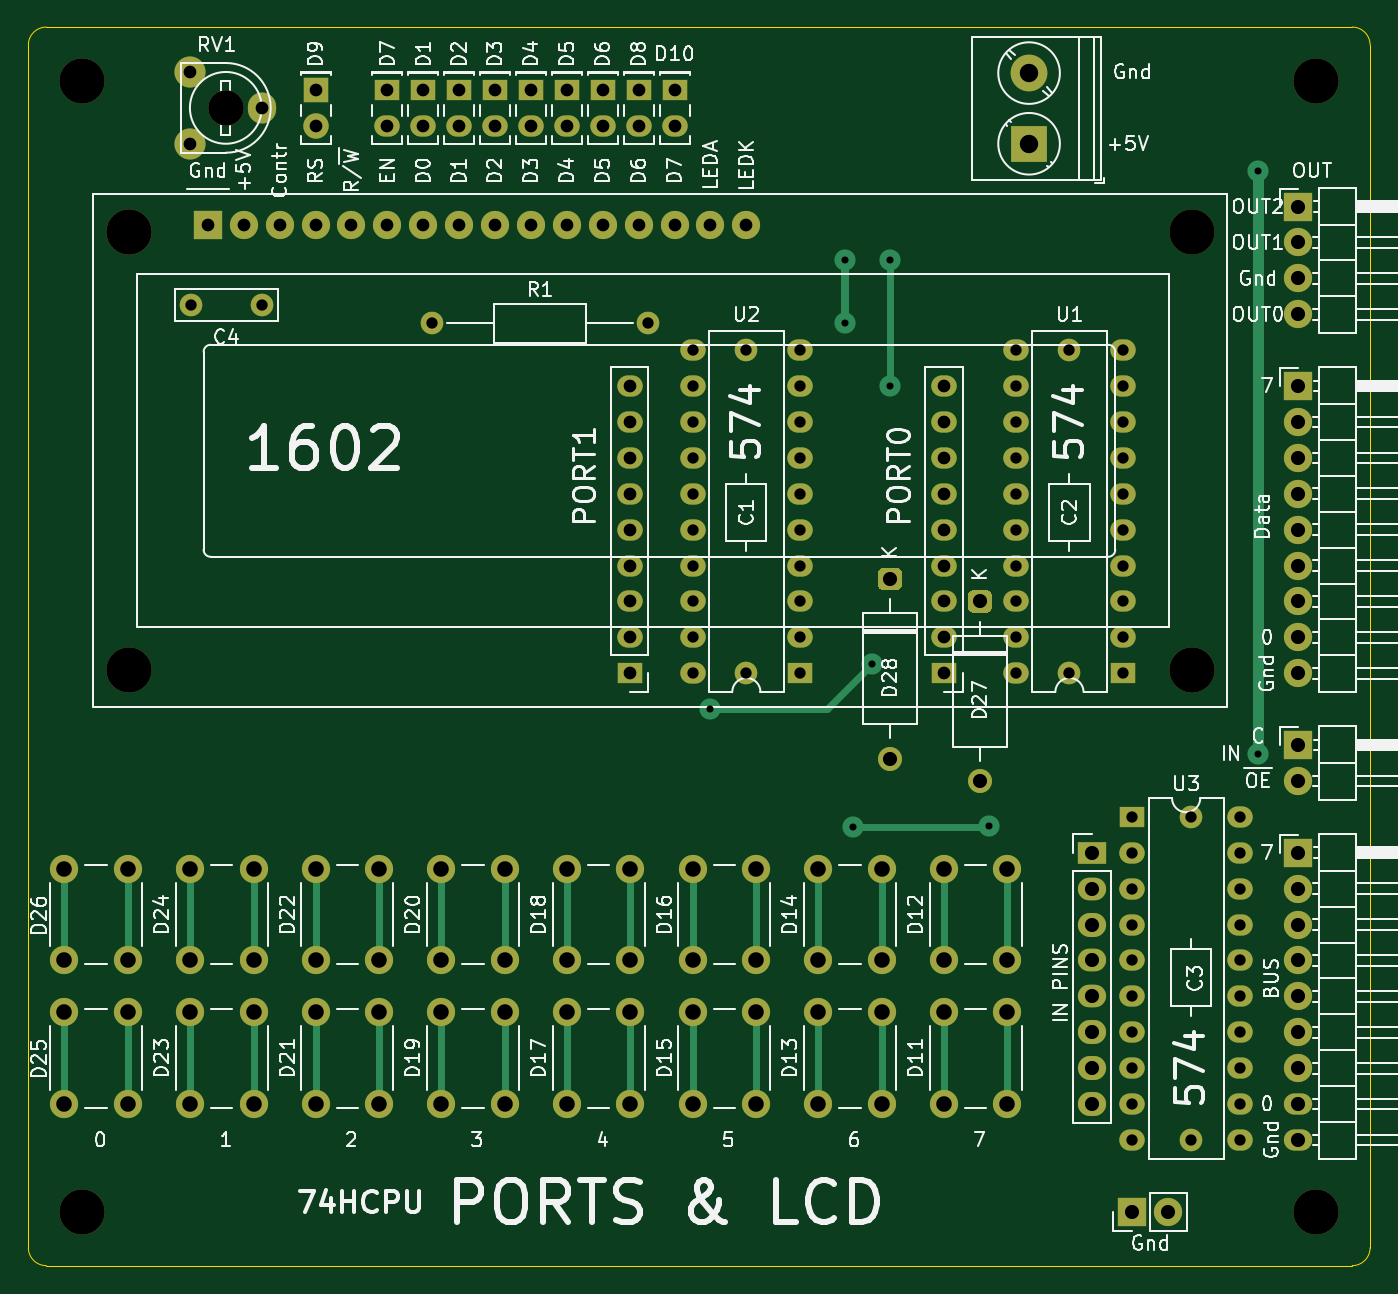
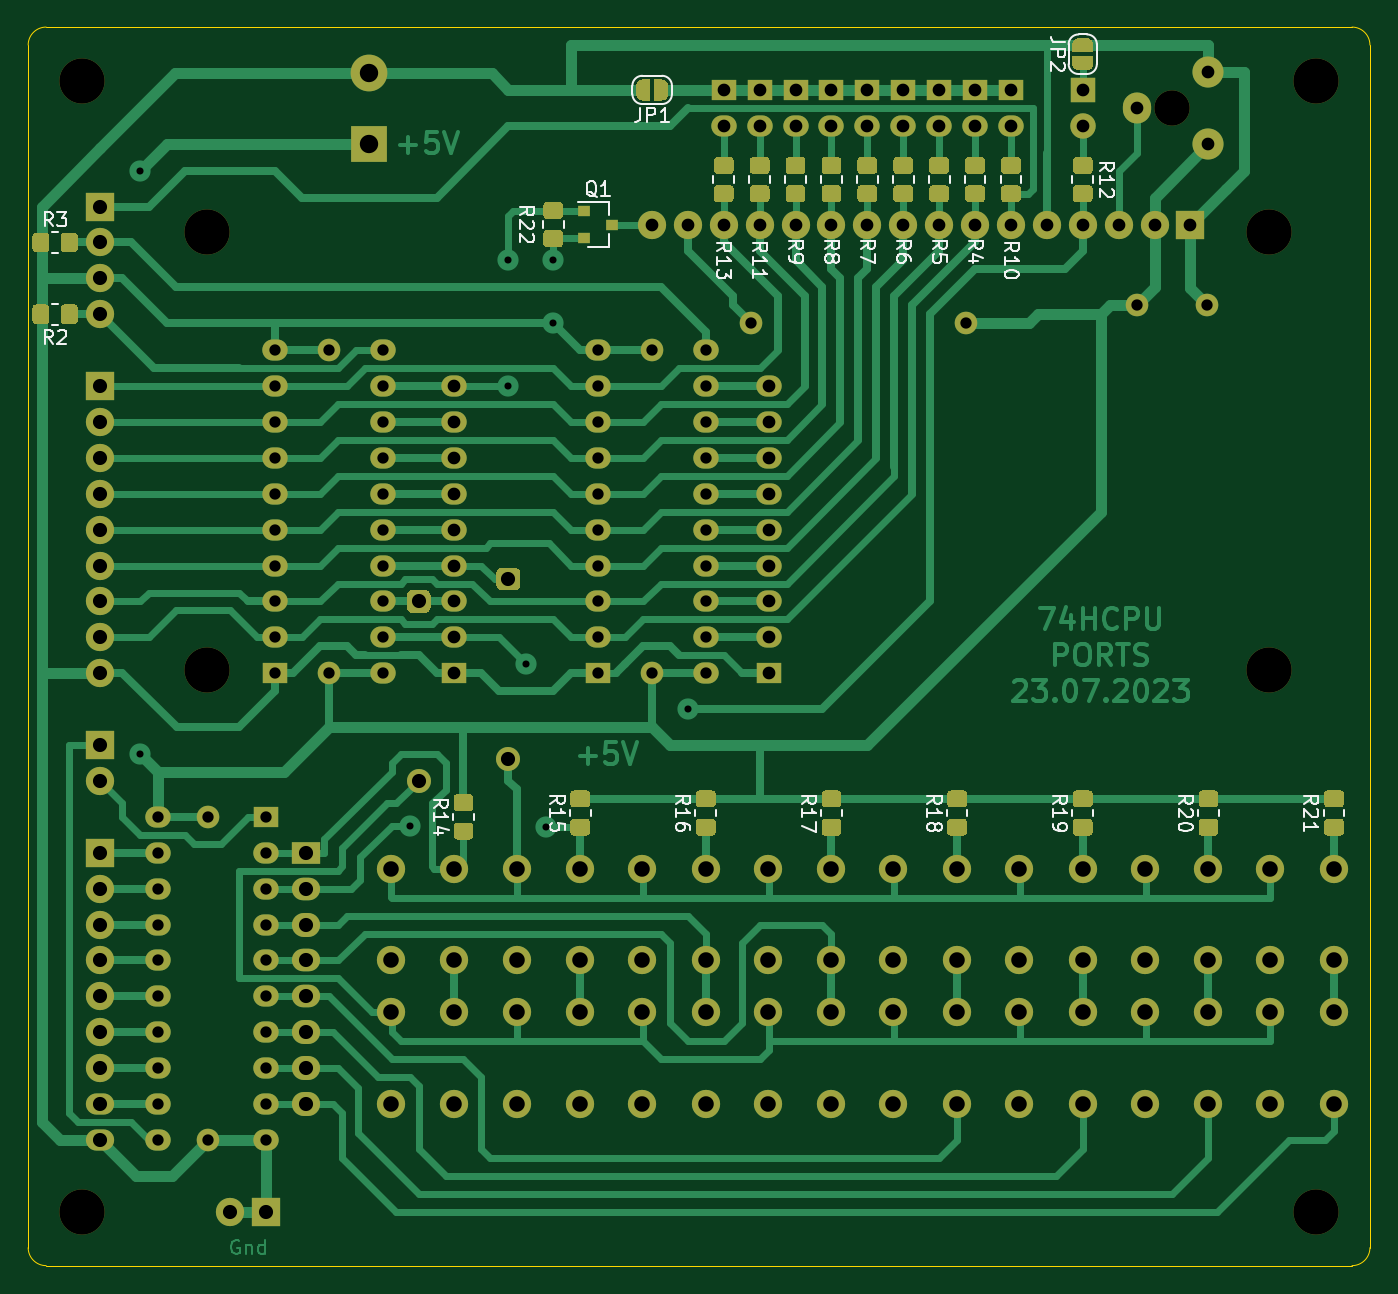
Circuit board: 8 layer files. Board 94.9 x 87.6 mm.
- bottom_copper: Ports-B_Cu.gbr (73050 bytes)
- bottom_mask: Ports-B_Mask.gbr (27396 bytes)
- bottom_silk: Ports-B_SilkS.gbr (23035 bytes)
- outline: Ports-Edge_Cuts.gbr (988 bytes)
- top_copper: Ports-F_Cu.gbr (18114 bytes)
- top_mask: Ports-F_Mask.gbr (8746 bytes)
- top_silk: Ports-F_SilkS.gbr (93350 bytes)
- drill: Ports.drl (3812 bytes)

=== bottom_copper: Ports-B_Cu.gbr (73050 bytes, source omitted) ===
=== bottom_mask: Ports-B_Mask.gbr (27396 bytes, source omitted) ===
=== bottom_silk: Ports-B_SilkS.gbr (23035 bytes, source omitted) ===
=== outline: Ports-Edge_Cuts.gbr ===
%TF.GenerationSoftware,KiCad,Pcbnew,(5.1.8)-1*%
%TF.CreationDate,2023-09-16T15:22:14+03:00*%
%TF.ProjectId,Ports,506f7274-732e-46b6-9963-61645f706362,rev?*%
%TF.SameCoordinates,Original*%
%TF.FileFunction,Profile,NP*%
%FSLAX46Y46*%
G04 Gerber Fmt 4.6, Leading zero omitted, Abs format (unit mm)*
G04 Created by KiCad (PCBNEW (5.1.8)-1) date 2023-09-16 15:22:14*
%MOMM*%
%LPD*%
G01*
G04 APERTURE LIST*
%TA.AperFunction,Profile*%
%ADD10C,0.050000*%
%TD*%
G04 APERTURE END LIST*
D10*
X45720000Y-24130000D02*
G75*
G02*
X46990000Y-22860000I1270000J0D01*
G01*
X46990000Y-110490000D02*
G75*
G02*
X45720000Y-109220000I0J1270000D01*
G01*
X140652500Y-109220000D02*
G75*
G02*
X139382500Y-110490000I-1270000J0D01*
G01*
X139382500Y-22860000D02*
G75*
G02*
X140652500Y-24130000I0J-1270000D01*
G01*
X45720000Y-109220000D02*
X45720000Y-24130000D01*
X139382500Y-110490000D02*
X46990000Y-110490000D01*
X140652500Y-24130000D02*
X140652500Y-109220000D01*
X46990000Y-22860000D02*
X139382500Y-22860000D01*
M02*

=== top_copper: Ports-F_Cu.gbr (18114 bytes, source omitted) ===
=== top_mask: Ports-F_Mask.gbr (8746 bytes, source omitted) ===
=== top_silk: Ports-F_SilkS.gbr (93350 bytes, source omitted) ===
=== drill: Ports.drl ===
M48
METRIC
T1C0.500
T2C0.800
T3C0.900
T4C1.000
T5C1.100
T6C1.300
T7C2.500
T8C3.200
%
G90
G05
T1
X93.98Y-71.12
X103.505Y-39.37
X103.505Y-43.815
X104.045Y-79.47
X105.41Y-67.945
X106.68Y-39.37
X106.68Y-48.26
X113.665Y-79.375
X132.715Y-33.02
X132.715Y-74.295
T2
X96.52Y-45.72
X96.52Y-68.58
X92.71Y-45.72
X92.71Y-48.26
X92.71Y-50.8
X92.71Y-53.34
X92.71Y-55.88
X92.71Y-58.42
X92.71Y-60.96
X92.71Y-63.5
X92.71Y-66.04
X92.71Y-68.58
X100.33Y-45.72
X100.33Y-48.26
X100.33Y-50.8
X100.33Y-53.34
X100.33Y-55.88
X100.33Y-58.42
X100.33Y-60.96
X100.33Y-63.5
X100.33Y-66.04
X100.33Y-68.58
X57.23Y-42.545
X62.23Y-42.545
X127.953Y-78.74
X127.953Y-101.6
X119.38Y-45.72
X119.38Y-68.58
X74.295Y-43.815
X89.535Y-43.815
X115.57Y-45.72
X115.57Y-48.26
X115.57Y-50.8
X115.57Y-53.34
X115.57Y-55.88
X115.57Y-58.42
X115.57Y-60.96
X115.57Y-63.5
X115.57Y-66.04
X115.57Y-68.58
X123.19Y-45.72
X123.19Y-48.26
X123.19Y-50.8
X123.19Y-53.34
X123.19Y-55.88
X123.19Y-58.42
X123.19Y-60.96
X123.19Y-63.5
X123.19Y-66.04
X123.19Y-68.58
X123.825Y-78.74
X123.825Y-81.28
X123.825Y-83.82
X123.825Y-86.36
X123.825Y-88.9
X123.825Y-91.44
X123.825Y-93.98
X123.825Y-96.52
X123.825Y-99.06
X123.825Y-101.6
X131.445Y-78.74
X131.445Y-81.28
X131.445Y-83.82
X131.445Y-86.36
X131.445Y-88.9
X131.445Y-91.44
X131.445Y-93.98
X131.445Y-96.52
X131.445Y-99.06
X131.445Y-101.6
T3
X86.36Y-27.305
X86.36Y-29.845
X57.15Y-26.035
X57.15Y-31.115
X62.23Y-28.575
X66.04Y-27.305
X66.04Y-29.845
X78.74Y-27.305
X78.74Y-29.845
X88.265Y-48.26
X88.265Y-50.8
X88.265Y-53.34
X88.265Y-55.88
X88.265Y-58.42
X88.265Y-60.96
X88.265Y-63.5
X88.265Y-66.04
X88.265Y-68.58
X73.66Y-27.305
X73.66Y-29.845
X110.49Y-48.26
X110.49Y-50.8
X110.49Y-53.34
X110.49Y-55.88
X110.49Y-58.42
X110.49Y-60.96
X110.49Y-63.5
X110.49Y-66.04
X110.49Y-68.58
X58.42Y-36.83
X60.96Y-36.83
X63.5Y-36.83
X66.04Y-36.83
X68.58Y-36.83
X71.12Y-36.83
X73.66Y-36.83
X76.2Y-36.83
X78.74Y-36.83
X81.28Y-36.83
X83.82Y-36.83
X86.36Y-36.83
X88.9Y-36.83
X91.44Y-36.83
X93.98Y-36.83
X96.52Y-36.83
X91.44Y-27.305
X91.44Y-29.845
X71.12Y-27.305
X71.12Y-29.845
X76.2Y-27.305
X76.2Y-29.845
X88.9Y-27.305
X88.9Y-29.845
X81.28Y-27.305
X81.28Y-29.845
X83.82Y-27.305
X83.82Y-29.845
T4
X123.825Y-106.68
X126.365Y-106.68
X135.572Y-81.28
X135.572Y-83.82
X135.572Y-86.36
X135.572Y-88.9
X135.572Y-91.44
X135.572Y-93.98
X135.572Y-96.52
X135.572Y-99.06
X135.572Y-101.6
X113.03Y-63.5
X113.03Y-76.2
X135.572Y-35.56
X135.572Y-38.1
X135.572Y-40.64
X135.572Y-43.18
X106.68Y-61.912
X106.68Y-74.612
X120.968Y-81.28
X120.968Y-83.82
X120.968Y-86.36
X120.968Y-88.9
X120.968Y-91.44
X120.968Y-93.98
X120.968Y-96.52
X120.968Y-99.06
X135.572Y-73.66
X135.572Y-76.2
X135.572Y-48.26
X135.572Y-50.8
X135.572Y-53.34
X135.572Y-55.88
X135.572Y-58.42
X135.572Y-60.96
X135.572Y-63.5
X135.572Y-66.04
X135.572Y-68.58
T5
X92.71Y-92.56
X92.71Y-99.06
X97.21Y-92.56
X97.21Y-99.06
X92.71Y-82.4
X92.71Y-88.9
X97.21Y-82.4
X97.21Y-88.9
X83.82Y-82.4
X83.82Y-88.9
X88.32Y-82.4
X88.32Y-88.9
X48.26Y-92.56
X48.26Y-99.06
X52.76Y-92.56
X52.76Y-99.06
X74.93Y-92.56
X74.93Y-99.06
X79.43Y-92.56
X79.43Y-99.06
X48.26Y-82.4
X48.26Y-88.9
X52.76Y-82.4
X52.76Y-88.9
X83.82Y-92.56
X83.82Y-99.06
X88.32Y-92.56
X88.32Y-99.06
X57.15Y-82.4
X57.15Y-88.9
X61.65Y-82.4
X61.65Y-88.9
X66.04Y-82.4
X66.04Y-88.9
X70.54Y-82.4
X70.54Y-88.9
X66.04Y-92.56
X66.04Y-99.06
X70.54Y-92.56
X70.54Y-99.06
X110.49Y-82.4
X110.49Y-88.9
X114.99Y-82.4
X114.99Y-88.9
X74.93Y-82.4
X74.93Y-88.9
X79.43Y-82.4
X79.43Y-88.9
X57.15Y-92.56
X57.15Y-99.06
X61.65Y-92.56
X61.65Y-99.06
X101.6Y-92.56
X101.6Y-99.06
X106.1Y-92.56
X106.1Y-99.06
X110.49Y-92.56
X110.49Y-99.06
X114.99Y-92.56
X114.99Y-99.06
X101.6Y-82.4
X101.6Y-88.9
X106.1Y-82.4
X106.1Y-88.9
T6
X116.522Y-26.115
X116.522Y-31.115
T7
X59.69Y-28.575
T8
X52.832Y-68.326
X136.843Y-106.68
X128.016Y-37.338
X136.843Y-26.67
X52.832Y-37.338
X49.53Y-106.68
X49.53Y-26.67
X128.016Y-68.326
T0
M30
